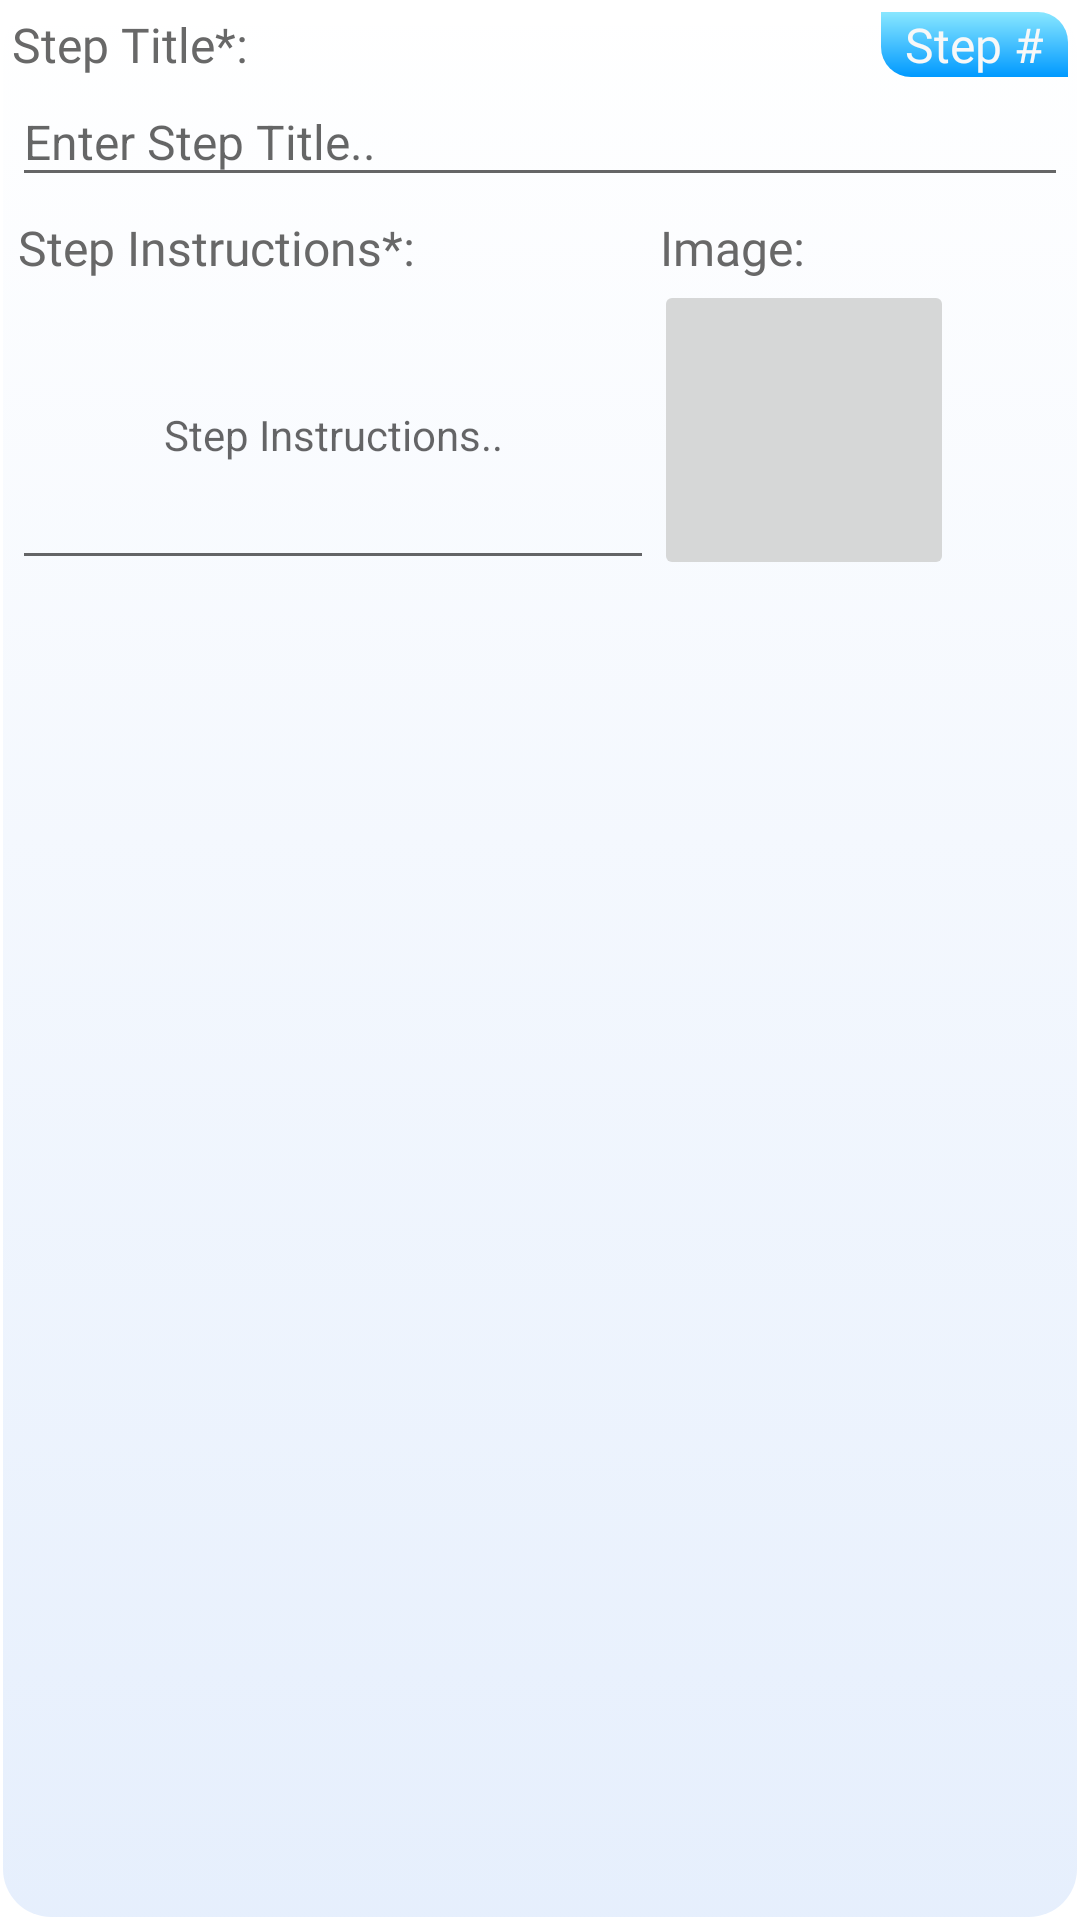

The Android layout XML behind this screen, and the referenced resources:
<!-- AndroidManifest.xml: application theme Theme.Cookaholics_Capstone -->
<!-- res/layout/fragment_recipe_form_step.xml -->
<?xml version="1.0" encoding="utf-8"?>
<FrameLayout xmlns:android="http://schemas.android.com/apk/res/android"
    xmlns:tools="http://schemas.android.com/tools"
    android:layout_width="match_parent"
    android:layout_height="wrap_content"
    android:background="@drawable/design_submission_form_container_bottom_inner"
    android:padding="4dp"
    tools:context=".recipe_submission_fragments.RecipeFormStepFragment">

    <LinearLayout
        android:layout_width="match_parent"
        android:layout_height="wrap_content"
        android:orientation="vertical">

        <LinearLayout
            android:layout_width="match_parent"
            android:layout_height="match_parent"
            android:orientation="vertical">

            <LinearLayout
                android:layout_width="match_parent"
                android:layout_height="wrap_content"
                android:orientation="horizontal">

                <TextView
                    android:id="@+id/rfsf_label1"
                    android:layout_width="match_parent"
                    android:layout_height="wrap_content"
                    android:layout_weight="1"
                    android:fontFamily="@font/nunito_bold_main"
                    android:text="Step Title*:"
                    android:textAlignment="textStart"
                    android:textColor="#686868"
                    android:textSize="16sp" />

                <TextView
                    android:id="@+id/rfsf_stepNumber"
                    android:layout_width="wrap_content"
                    android:layout_height="wrap_content"
                    android:layout_weight="0"
                    android:background="@drawable/design_yellow_chip_curved_second"
                    android:fontFamily="@font/nunito_bold_main"
                    android:paddingLeft="8dp"
                    android:paddingRight="8dp"
                    android:text="Step #"
                    android:textAlignment="textStart"
                    android:textColor="#F8F8F8"
                    android:textSize="16sp" />
            </LinearLayout>

            <EditText
                android:id="@+id/rfsf_header"
                android:layout_width="match_parent"
                android:layout_height="40dp"
                android:digits="abcdefghijklmnopqrstuvwxyzABCDEFGHIJKLMNOPQRSTUVWXYZ,.0123456789 "
                android:ellipsize="end"
                android:ems="10"
                android:fontFamily="sans-serif"
                android:hint="Enter Step Title.."
                android:inputType="textPersonName"
                android:maxLength="35"
                android:minHeight="48dp"
                android:textColor="#333333"
                android:textSize="16sp"
                tools:ignore="TouchTargetSizeCheck" />

        </LinearLayout>

        <LinearLayout
            android:layout_width="match_parent"
            android:layout_height="match_parent"
            android:orientation="horizontal"
            android:paddingTop="6dp">

            <LinearLayout
                android:layout_width="wrap_content"
                android:layout_height="wrap_content"
                android:layout_weight="2"
                android:orientation="vertical">

                <TextView
                    android:id="@+id/rfsf_label3"
                    android:layout_width="wrap_content"
                    android:layout_height="wrap_content"
                    android:fontFamily="@font/nunito_bold_main"
                    android:paddingLeft="2dp"
                    android:paddingRight="4dp"
                    android:text="Step Instructions*:"
                    android:textAlignment="center"
                    android:textColor="#686868"
                    android:textSize="16sp" />

                <EditText
                    android:id="@+id/rfsf_content"
                    android:layout_width="match_parent"
                    android:layout_height="100dp"
                    android:digits="abcdefghijklmnopqrstuvwxyzABCDEFGHIJKLMNOPQRSTUVWXYZ0123456789,. "
                    android:ellipsize="end"
                    android:ems="10"
                    android:hint="Step Instructions.."
                    android:inputType="textMultiLine"
                    android:maxLength="90"
                    android:maxLines="5"
                    android:textAlignment="center"
                    android:textSize="14sp"
                    tools:ignore="SpeakableTextPresentCheck,TouchTargetSizeCheck" />
            </LinearLayout>

            <LinearLayout
                android:layout_width="wrap_content"
                android:layout_height="wrap_content"
                android:layout_weight="1"
                android:orientation="vertical">

                <TextView
                    android:id="@+id/rfsf_label4"
                    android:layout_width="wrap_content"
                    android:layout_height="wrap_content"
                    android:fontFamily="@font/nunito_bold_main"
                    android:paddingLeft="2dp"
                    android:paddingRight="4dp"
                    android:text="Image:"
                    android:textAlignment="center"
                    android:textColor="#686868"
                    android:textSize="16sp" />

                <ImageButton
                    android:id="@+id/rfsf_uploadImage"
                    android:layout_width="100dp"
                    android:layout_height="100dp"
                    android:contentDescription="upload"
                    android:scaleType="centerCrop"
                    android:src="@drawable/ic_plus_sign_main" />
            </LinearLayout>

        </LinearLayout>
    </LinearLayout>
</FrameLayout>
<!-- resources referenced by this layout -->
<resources>
  <!-- drawable design_submission_form_container_bottom_inner (drawable) -->
  <?xml version="1.0" encoding="UTF-8"?>
  <selector xmlns:android="http://schemas.android.com/apk/res/android">
      <item>
          <shape xmlns:android="http://schemas.android.com/apk/res/android">
              <stroke
                  android:width="2dp"
                  android:color="#00FFFFFF" />
              <gradient
                  android:type="linear"
                  android:angle="-45"
                  android:startColor="#00C8327F"
                  android:endColor="#2C6DA2F1" />
              <corners
                  android:bottomRightRadius="16dp"
                  android:bottomLeftRadius="16dp"
                  android:topLeftRadius="16dp"
                  android:topRightRadius="16dp"/>
          </shape>
      </item>
  </selector>
  <!-- drawable design_yellow_chip_curved_second (drawable) -->
  <?xml version="1.0" encoding="utf-8"?>
  <layer-list xmlns:android="http://schemas.android.com/apk/res/android">
      <item>
          <shape xmlns:android="http://schemas.android.com/apk/res/android">
              <gradient
                  android:type="linear"
                  android:angle="-90"
                  android:startColor="#89E7FF"
                  android:endColor="#0099FF" />
  
              <corners
                  android:bottomRightRadius="0dp"
                  android:bottomLeftRadius="10dp"
                  android:topLeftRadius="0dp"
                  android:topRightRadius="10dp" />
  
          </shape>
      </item>
  </layer-list>
  <style name="Theme.Cookaholics_Capstone" parent="Theme.MaterialComponents.DayNight.NoActionBar">
          
          <item name="colorPrimary">@color/purple_500</item>
          <item name="colorPrimaryVariant">@color/purple_700</item>
          <item name="colorOnPrimary">@color/white</item>
          
          <item name="colorSecondary">@color/teal_200</item>
          <item name="colorSecondaryVariant">@color/teal_700</item>
          <item name="colorOnSecondary">@color/black</item>
          
          <item name="android:statusBarColor" tools:targetApi="l">@color/official_cookaholics_saturated</item>
          
          <item name="android:navigationBarColor">@color/official_cookaholics_saturated</item>
      </style>
  <color name="purple_500">#FF4863</color>
  <color name="purple_700">#FF8045</color>
  <color name="white">#FFFFFFFF</color>
  <color name="teal_200">#FF03DAC5</color>
  <color name="teal_700">#FF018786</color>
  <color name="black">#FF000000</color>
  <color name="official_cookaholics_saturated">#FF7C54</color>
</resources>
